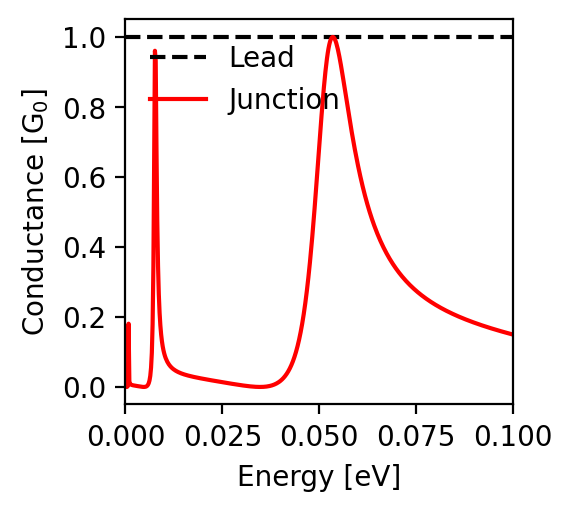

The table this chart was drawn from, first rows:
energy; conductance
-0.1; 0.15
-0.0998; 0.15
-0.0996; 0.151
-0.0994; 0.151
-0.0992; 0.152
-0.099; 0.153
-0.0988; 0.153
-0.0986; 0.154
-0.0984; 0.154
-0.0982; 0.155
-0.098; 0.156
-0.0978; 0.156
-0.0976; 0.157
-0.0974; 0.158
-0.0972; 0.158
-0.097; 0.159
-0.0968; 0.159
-0.0966; 0.16
-0.0964; 0.161
-0.0962; 0.161
-0.096; 0.162
-0.0958; 0.163
-0.0956; 0.163
-0.0954; 0.164
-0.0952; 0.165
-0.095; 0.165
-0.0948; 0.166
-0.0946; 0.167
-0.0944; 0.167
-0.0942; 0.168
-0.094; 0.169
-0.0938; 0.169
-0.0936; 0.17
-0.0934; 0.171
-0.0932; 0.172
-0.093; 0.172
-0.0928; 0.173
-0.0926; 0.174
-0.0924; 0.174
-0.0922; 0.175
-0.092; 0.176
-0.0918; 0.177
-0.0916; 0.177
-0.0914; 0.178
-0.0912; 0.179
-0.091; 0.18
-0.0908; 0.18
-0.0906; 0.181
-0.0904; 0.182
-0.0902; 0.183
-0.09; 0.184
-0.0898; 0.184
-0.0896; 0.185
-0.0894; 0.186
-0.0892; 0.187
-0.089; 0.188
-0.0888; 0.189
-0.0886; 0.189
-0.0884; 0.19
-0.0882; 0.191
... 941 more rows
